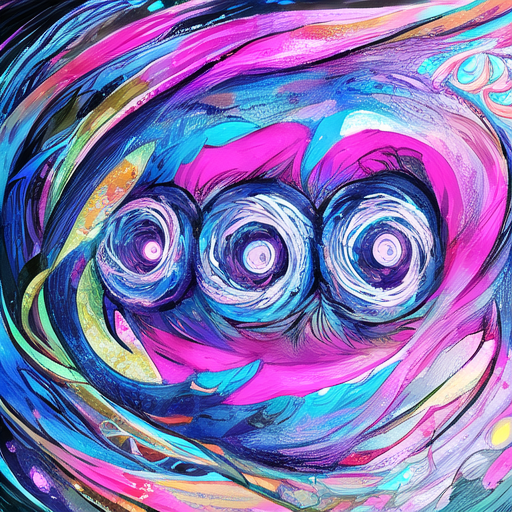
Generation parameters embedded in this image by AUTOMATIC1111 Stable Diffusion web UI or a fork of it (Forge, ...) (PNG 'parameters' text chunk):
artstyle
Steps: 50, Sampler: DDIM, CFG scale: 11, Seed: 2971472675, Size: 512x512, Model hash: 6569e224, Model: Anime_Anything-V3.0, Batch size: 4, Batch pos: 3, Clip skip: 2